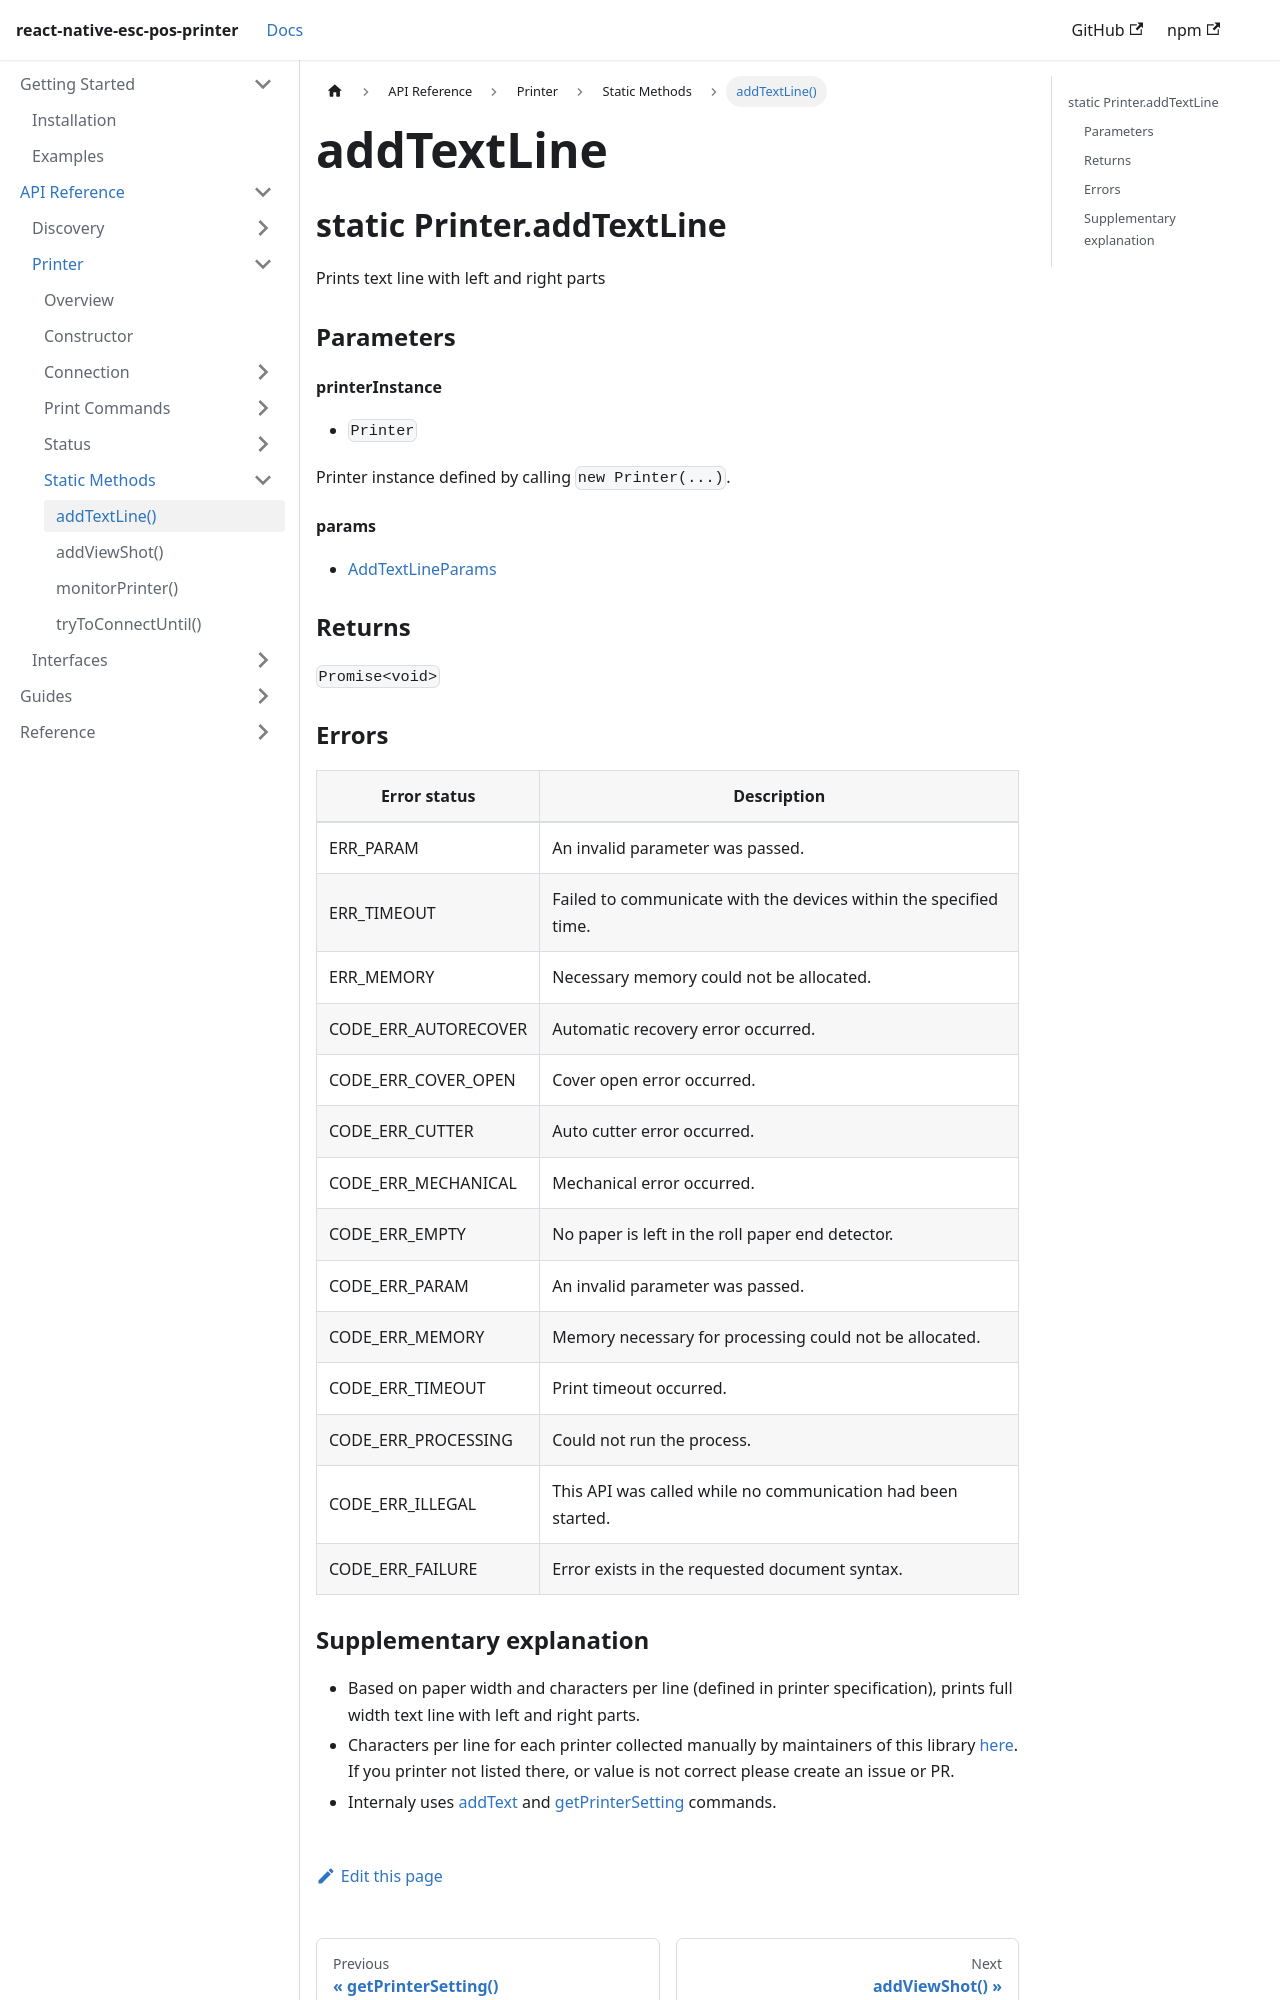

repository: tr3v3r/react-native-esc-pos-printer · page: docs/printer/addTextLine.html · generator: docusaurus

## static Printer.addTextLine

Prints text line with left and right parts

### Parameters

#### printerInstance

- `Printer`

Printer instance defined by calling `new Printer(...)`.

#### params

- [AddTextLineParams](../interfaces/addTextLineParams.md)

### Returns

`Promise<void>`

### Errors

| **Error status** | **Description** |
| --- | --- |
| ERR_PARAM | An invalid parameter was passed. |
| ERR_TIMEOUT | Failed to communicate with the devices within the specified time. |
| ERR_MEMORY | Necessary memory could not be allocated. |
| CODE_ERR_AUTORECOVER | Automatic recovery error occurred. |
| CODE_ERR_COVER_OPEN | Cover open error occurred. |
| CODE_ERR_CUTTER | Auto cutter error occurred. |
| CODE_ERR_MECHANICAL | Mechanical error occurred. |
| CODE_ERR_EMPTY | No paper is left in the roll paper end detector. |
| CODE_ERR_PARAM | An invalid parameter was passed. |
| CODE_ERR_MEMORY | Memory necessary for processing could not be allocated. |
| CODE_ERR_TIMEOUT | Print timeout occurred. |
| CODE_ERR_PROCESSING | Could not run the process. |
| CODE_ERR_ILLEGAL | This API was called while no communication had been started. |
| CODE_ERR_FAILURE | Error exists in the requested document syntax. |
